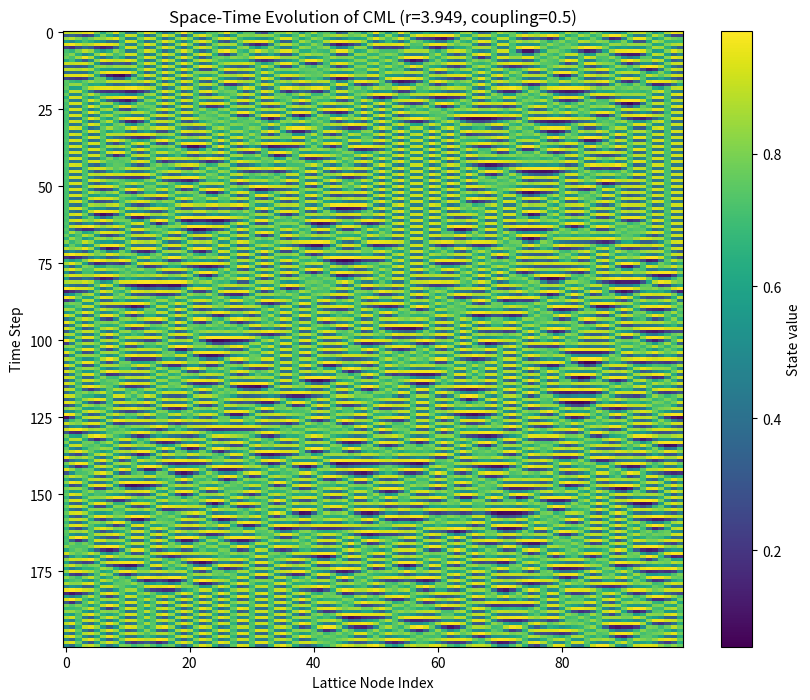

Python code for this plot:
import numpy as np
import matplotlib.pyplot as plt
import matplotlib
matplotlib.use('Agg')

def simulate_lattice_evolution(size=100, steps=200, coupling=0.5, r=3.949):
    x = np.random.rand(size)
    lattice_history = np.zeros((steps, size))
    for t in range(steps):
        x = (1 - coupling) * (r * x * (1 - x)) + (coupling / 2) * (np.roll(r * x * (1 - x), 1) + np.roll(r * x * (1 - x), -1))
        lattice_history[t, :] = x
    return lattice_history

history = simulate_lattice_evolution()

plt.figure(figsize=(10, 8))
plt.imshow(history, aspect='auto', cmap='viridis', interpolation='nearest')
plt.colorbar(label='State value')
plt.xlabel('Lattice Node Index')
plt.ylabel('Time Step')
plt.title('Space-Time Evolution of CML (r=3.949, coupling=0.5)')
plt.savefig('lattice_spatiotemporal_evolution.png')
